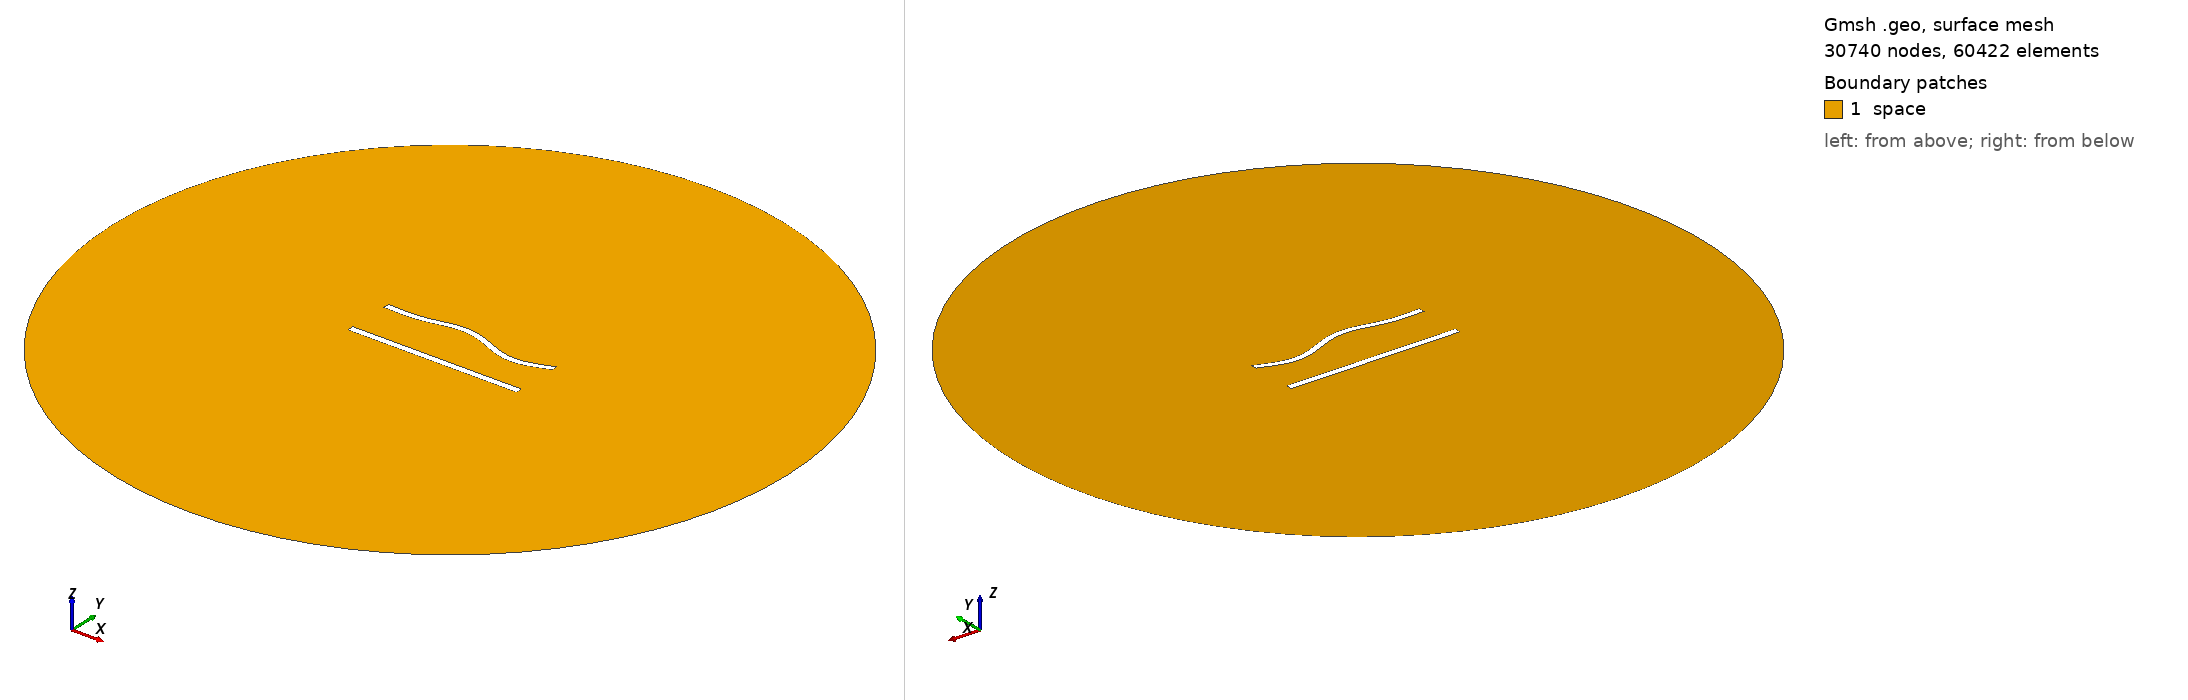

Gmsh geometry script, surface-meshed: 30740 nodes, 60422 surface elements. Boundary patches (legend numbers): 1 space. Left view from above one corner, right view from below the opposite corner. Legend entries are the model's physical surfaces. The drawing asked Gmsh for element sizes between 1% and 20% of the model's largest extent; the script's own settings can give other sizes.

=== 673.geo (drawn) ===
//---------------------------------------
// Geometry kernel
//---------------------------------------

SetFactory("OpenCASCADE");



//---------------------------------------
// Parameters of the geometry
//---------------------------------------

// Overetch of the upper plate
overetch = 0.125;

// Distance between the plates
distance = 27.5;

// Discretization over the x axis (for the deformation)
nx = 50; 

// Length of the plate
L = 100 - overetch; 

// Number of modes
n = 4; 

// 1st mode coefficient
coeff(1) = -1.5;
beta(1) = 0.596864 * 3.1415926535 / L;

// 2nd mode coefficient
coeff(2) = 1.5;
beta(2) = 1.49418 * 3.1415926535 / L;

// 3rd mode coefficient
coeff(3) = 1.5;
beta(3) = 2.50025 * 3.1415926535 / L;

// 4th mode coefficient
coeff(4) = -1.5;
beta(4) = 3.49999 * 3.1415926535 / L;



//---------------------------------------
// Upper plate (deformed rectangle)
//---------------------------------------

// Coordiantes of the upper plate
xmin = -50;
xmax = 50 - overetch;

// Height of the upper plate
yheight = 4 - 2 * overetch;

// Indexes of the points
UpperID[] = {};
LowerID[] = {};
LeftID[] = {};
RightID[] = {};

// Point index
p = 1;

// Horizontal edges
For i In {1:nx}
    x = xmin + (i-1)*(xmax - xmin)/(nx-1);

    y_bottom = distance / 2 + overetch;
    For j In {1:n}
        C = (Cosh(beta(j)*L) + Cos(beta(j)*L)) / (Sinh(beta(j)*L) + Sin(beta(j)*L));
        y_bottom  = y_bottom + coeff(j) * (Cosh(beta(j)*(x+50)) - Cos(beta(j)*(x+50)) - C * (Sinh(beta(j)*(x+50)) - Sin(beta(j)*(x+50))));
    EndFor

    y_top = y_bottom + yheight;

    Point(p) = {x, y_top, 0, 1.0};
    UpperID[i] = p;
    p = p + 1;

    Point(p) = {x, y_bottom, 0, 1.0};
    LowerID[i] = p;
    p = p + 1;
EndFor

// Create point lists
UpperPts[] = {}; LowerPts[] = {};
For i In {1:nx}
  UpperPts[] += {UpperID[i]};
  LowerPts[] += {LowerID[i]};
EndFor

// Build splines
Spline(1) = {UpperPts[]};
Spline(2) = {LowerPts[]};
Line(3) = {LowerPts[nx-1], UpperPts[nx-1]};
Line(4) = {LowerPts[0], UpperPts[0]};

// Build the plane surface
Curve Loop(1) = {2, 3, -1, -4};
Plane Surface(1) = {1};



//---------------------------------------
// Lower plate (rectangle)
//---------------------------------------

// Vertices
Point(1001) = {-50, -distance/2, 0, 1.0};
Point(1002) = { 50, -distance/2, 0, 1.0};
Point(1003) = { 50,  -distance/2 + 4, 0, 1.0};
Point(1004) = {-50,  -distance/2 + 4, 0, 1.0};

// Edges
Line(5) = {1001, 1002};
Line(6) = {1002, 1003};
Line(7) = {1003, 1004};
Line(8) = {1004, 1001};

// Plane surface
Line Loop(2) = {5, 6, 7, 8};
Plane Surface(2) = {2}; 



//---------------------------------------
// Outer (fictious) boundary
//---------------------------------------

// Points
Point(1005) = {0, 0, 0};       // Center
Point(1006) = {200, 0, 0};     // Start point
Point(1007) = {0, 200, 0};     // 90 degrees
Point(1008) = {-200, 0, 0};    // 180 degrees
Point(1009) = {0, -200, 0};    // 270 degrees

// Circle arcs (each needs start, center, end)
Circle(9) = {1006, 1005, 1007};
Circle(10) = {1007, 1005, 1008};
Circle(11) = {1008, 1005, 1009};
Circle(12) = {1009, 1005, 1006};

// Plane surface for the entire domain
Curve Loop(3) = {9, 10, 11, 12};
Surface(3) = {3};

// Subtract the plates from the whole domain to obtain the actual domain where we want to solve the equations
BooleanDifference{ Surface{3}; Delete; }{ Surface{1}; Surface{2}; Delete; }




//---------------------------------------
// Transfinite Lines/Curves
//---------------------------------------

// Set the number of points on the boundaries
r = 6;
d = 0.15;

// Plates
Transfinite Curve {1} = 50*r/4 Using Progression 1;
Transfinite Line {2} = 50*r Using Progression 1;
Transfinite Curve {3, 4} = 2*r Using Progression 1+d;
Transfinite Line {5} = 50*r/4 Using Progression 1;
Transfinite Line {7} = 50*r Using Progression 1;
Transfinite Line {6} = 2*r Using Progression 1-d;
Transfinite Line {8} = 2*r Using Progression 1+d;

// Outer boundary
Transfinite Line {9, 10, 11, 12} = 20 Using Progression 1;



//---------------------------------------
// Physical groups
//---------------------------------------                

// Physical curves (boundaries)
Physical Line("force_segment", 10) = {2};
Physical Line("upper_plate", 11) = {1, 3, 4};
Physical Line("lower_plate", 12) = {5, 6, 7, 8};
Physical Line("boundary", 20) = {9, 10, 11, 12};

// Physical Surfaces
Physical Surface("space", 30) = {3};



//---------------------------------------
// 6. Generate the Mesh
//---------------------------------------

// 2D mesh generation
Mesh 2;
